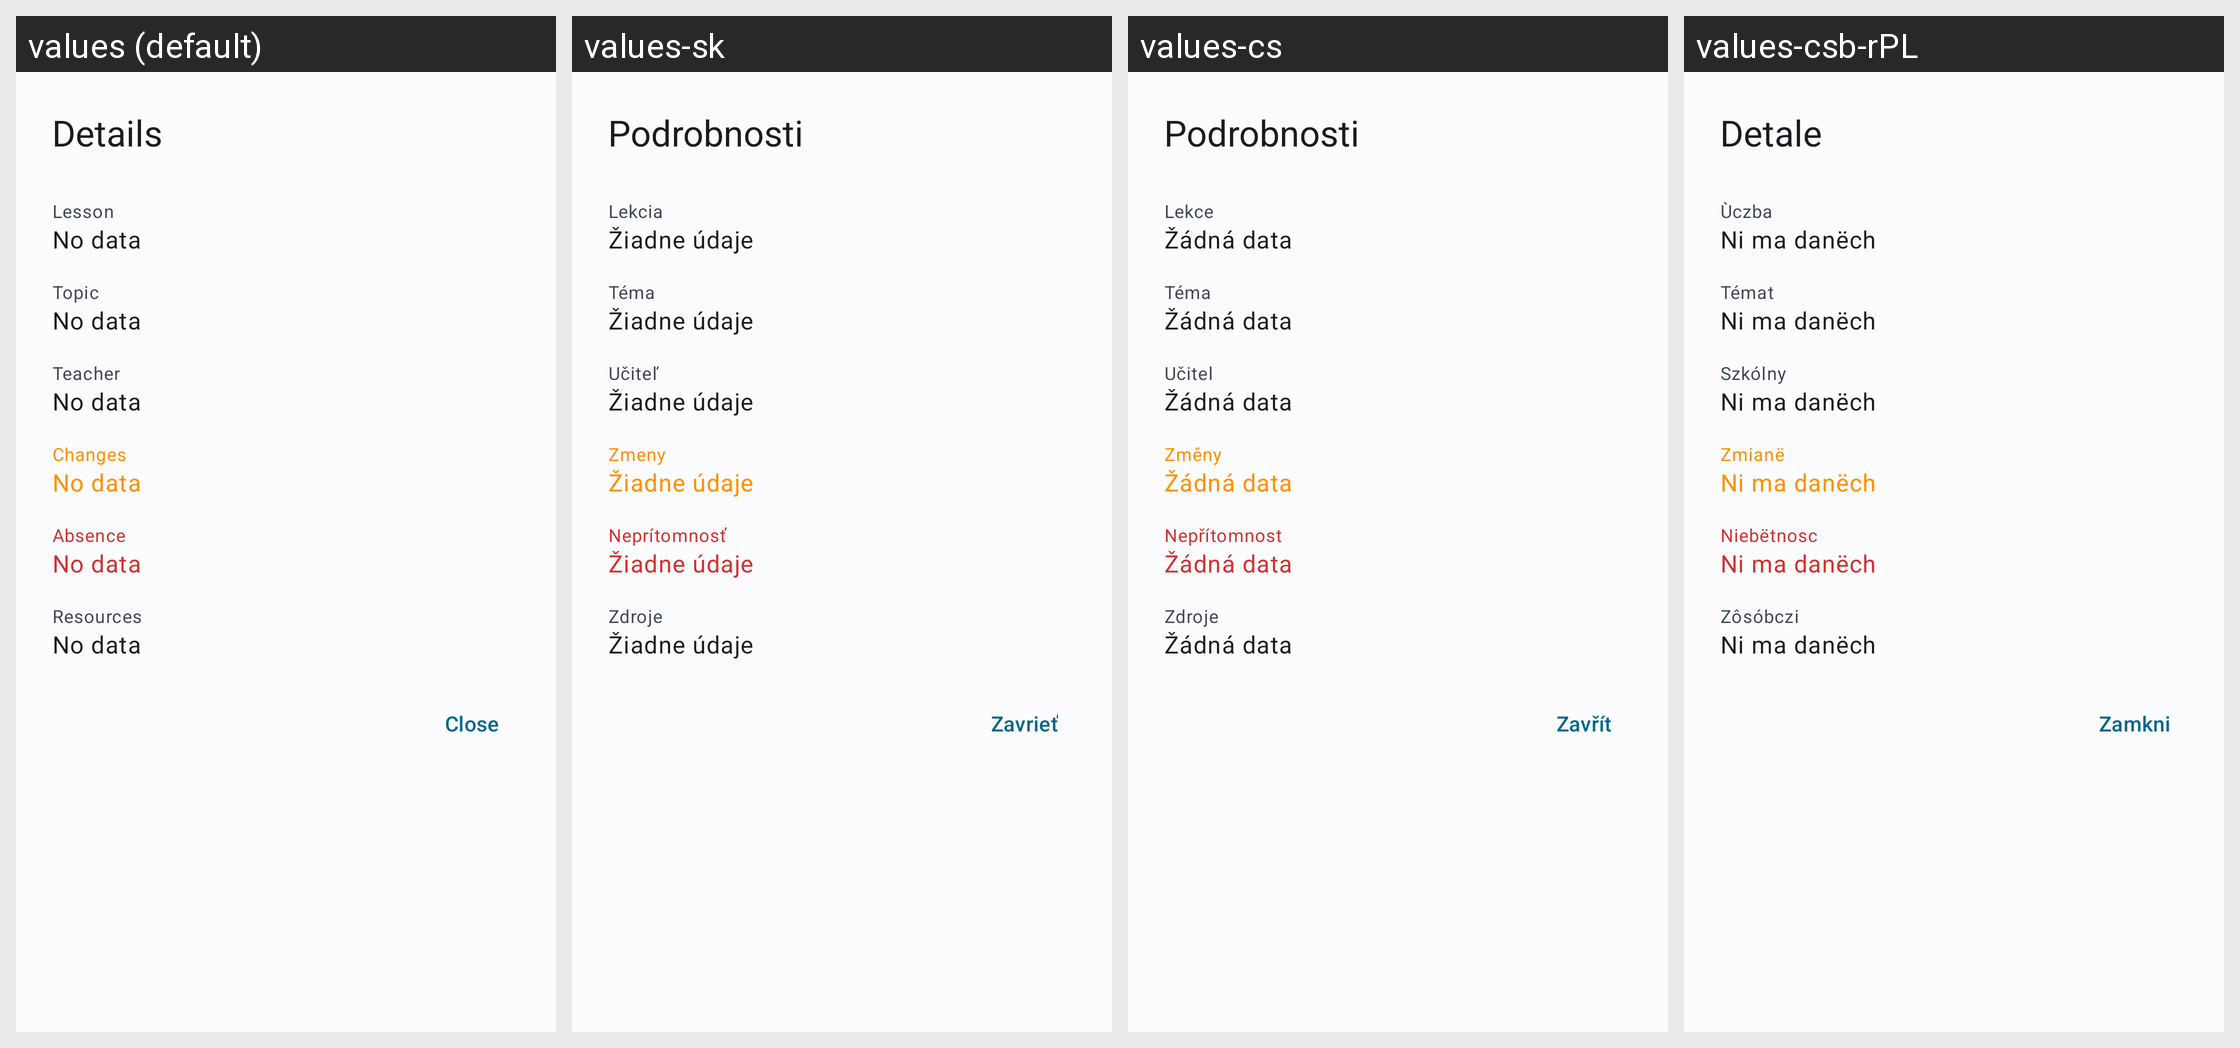

The Android screen above is rendered under several locales of the same app. Produce the string resources it draws, with the default and per-locale values.
Android screen res/layout/dialog_lesson_completed.xml rendered under 4 locales, left to right: values (default), values-sk, values-cs, values-csb-rPL. Device: Nexus 5 (rendered at 1080×1920; each locale shown at half size, 540×960, under a caption strip naming it); theme WulkanowyTheme.
Other locales in the repository, not shown: values-cs-rCZ, values-da-rDK, values-de, values-es-rES, values-it-rIT, values-lt, values-pl, values-ru, values-sk-rSK, values-uk.
Strings drawn on this screen, with the default value and each locale's value (text and hints the layout hard-codes, and strings that could not be matched under every locale, appear in the picture but are not listed):

all_details
  values: Details
  values-sk: Podrobnosti
  values-cs: Podrobnosti
  values-csb-rPL: Detale

timetable_lesson
  values: Lesson
  values-sk: Lekcia
  values-cs: Lekce
  values-csb-rPL: Ùczba

all_no_data
  values: No data
  values-sk: Žiadne údaje
  values-cs: Žádná data
  values-csb-rPL: Ni ma danëch

completed_lessons_topic
  values: Topic
  values-sk: Téma
  values-cs: Téma
  values-csb-rPL: Témat

all_teacher
  values: Teacher
  values-sk: Učiteľ
  values-cs: Učitel
  values-csb-rPL: Szkólny

timetable_changes
  values: Changes
  values-sk: Zmeny
  values-cs: Změny
  values-csb-rPL: Zmianë

completed_lessons_absence
  values: Absence
  values-sk: Neprítomnosť
  values-cs: Nepřítomnost
  values-csb-rPL: Niebëtnosc

completed_lessons_resources
  values: Resources
  values-sk: Zdroje
  values-cs: Zdroje
  values-csb-rPL: Zôsóbczi

all_close
  values: Close
  values-sk: Zavrieť
  values-cs: Zavřít
  values-csb-rPL: Zamkni
